pico-8 play session: hold ← + tap ❎

[t = 2 s] hold ← ~2s, tap ❎ ~4×
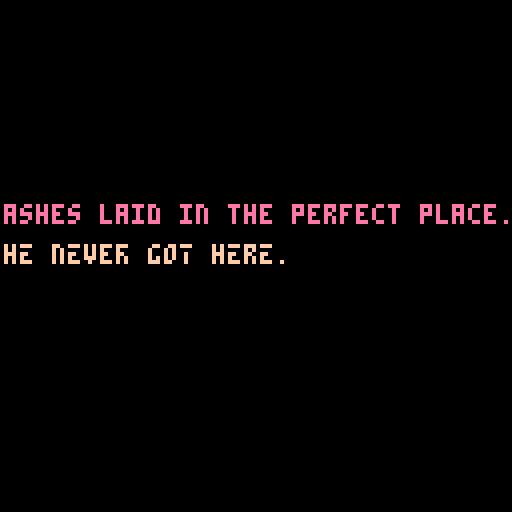
[t = 4 s] hold ← ~4s, tap ❎ ~7×
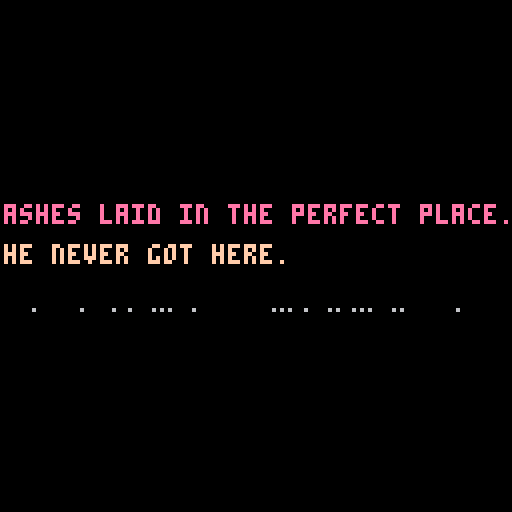

pico-8 cartridge
version 15
__lua__
-- the loss levels
-- dan hett

function _init()
	setupgameparts()
	setuptimeout()
	setupglitches()
	setupfader()
end

function setupgameparts()
	nextgame = 'losslevels.p8'
	line1 = "ashes laid in the perfect place."
	line2 = "he never got here."
	success = "this is a success message"
	failure = "this is a failure message"
	col1 = 14
	col2 = 15

	player = {}
	player.moving = false
	player.frame = 0
	player.framecount = 0
	player.x = 60
	player.y = 60
	player.step = 0
	player.speed = 1
	player.flip = false
	player.idlesprite = 32

	testpoint = {}
	testpoint.x = 0
	testpoint.y = 0
end

function setuptimeout()
	tcurrent = 0
	tmax = 60 * 60 -- reset timeout to return to the main menu
end

function setupfader()
	state = "waiting" -- or fadingdown or playing
	waittime = 0
	waittotal = 40
	fadedelay = 0

	ypos = -20
end

function setupglitches()
	glit = {}
	glit.height=128
	glit.width=128
	glit.t=0
end

function _update()
	checkinputs()
end

function _draw()
	cls(0)
	drawgame()
	checkcollisions()
	checktimeout()
	handlefading()
	glitch()
end


function drawgame()
	rectfill_p(0,0,128,128,1,0,1) -- background
	rectfill_p(10,40,30,60,4,0,11) -- green bit
	rectfill_p(95,40,115,60,4,0,8) -- red bit

	animateplayer()

	if player.moving then
		spr(player.sprite * 2, player.x, player.y, 2, 2, player.flip)
	end

	if not player.moving then
		spr(32, player.x, player.y, 2, 2, player.flip)
	end
end

function animateplayer()
	if player.moving then
		player.step+=1

		if(player.step%3==0) player.sprite += 1

	  if player.sprite > 7 then
	   player.sprite = 0
	  end

		resettimeout()
	end
end

function checkcollisions()
	if dst(player, testpoint) < 10 then
		state = "fadingdown"
	end
end

function dst(p0, p1)
 local dx = p0.x - p1.x
 local dy = p0.y - p1.y

 return sqrt(dx*dx+dy*dy)
end

function outline(s,x,y,c1,c2)
	for i=0,2 do
	 for j=0,2 do
	  if not(i==1 and j==1) then
	   print(s,x+i,y+j,c1)
	  end
	 end
	end
	print(s,x+1,y+1,c2)
end

function checkinputs()
	player.moving = false

	if btn(0) then
		player.x-=player.speed
		player.flip = true;
		--move()
		player.moving = true
	end

	if btn(1) then
		player.x+=player.speed
		player.flip = false
		--move()
		player.moving = true
	end

	if btn(2) then
		player.y-=player.speed
		--move()
		player.moving = true
	end

	if btn(3) then
		player.y+=player.speed
		--move()
		player.moving = true
	end

	if not player.moving then
    player.sprite = 0
  end
end

function resettimeout()
	tcurrent = 0
end

function checktimeout()
	if tcurrent < tmax then tcurrent+=1 end

	if tcurrent == tmax then
		load('losslevels.p8')
	end
end

function handlefading()
	if state == "waiting" then
		if fadedelay < 200 then
			fadedelay+=1
		end

		if fadedelay == 200 then
			state = "fadingup"
		end

		drawmessage()
	end

	if state == "fadingup" then
		waittime+=1

		if waittime < waittotal  then
			rectfill( 0, 0, 127, 127 - (3 * waittime), 0 )
			rectfill( 127, 127, 0, 3 * waittime, 0 )
			drawmessage()
			ypos += 4
		end
	end

	if waittime == waittotal then
		if state == "fadingup" then
			state = "playing"
			waittime = 0
		end

		if state == "fadingdown" then
			load(nextgame)
		end
	end

	if state == "fadingdown" then
		waittime+=1
		rectfill( 0, 0, 127, 3 * waittime, 0 )
		rectfill( 127, 127, 0, 127 - (3 * waittime), 0 )
	end

end

function drawmessage()
	-- draw shutters
	rectfill( 0, 0, 127, 127 - (3 * waittime), 0 )
	rectfill( 127, 127, 0, 3 * waittime, 0 )

	-- draw text
	if(ypos < 50) then ypos+= 2 end
	outline(line1,0,ypos,0,col1)
	outline(line2,0,ypos+10,0,col2)
end

function rectfill_p(x0,y0,x1,y1,p,c0,c1)
 fill_pattern(p)
 col=color_pattern(c0,c1)
 rectfill(x0,y0,x1,y1,col)
end

function fill_pattern(n)
 t={
 0b1111111111111111,
 0b1111111111110111,
 0b1111110111110111,
 0b1111110111110101,
 0b1111010111110101,
 0b1111010110110101,
 0b1110010110110101,
 0b1110010110100101,
 0b1010010110100101,
 0b1010010110100001,
 0b1010010010100001,
 0b1010010010100000,
 0b1010000010100000,
 0b1010000000100000,
 0b1000000000100000,
 0b1000000000000000,
 0b0000000000000000}
 if n<0 then n=0
 elseif n>16 then n=16 end
 fillp(t[n+1])
end

function color_pattern(c0,c1)
 t={0,1,2,3,4,5,6,7,8,9,
 "a","b","c","d","e","f"}
 return "0x"..t[c0+1]..t[c1+1]
end

function glitch()
	if g_on == true then -- on boolean is mangaged by the timer
		local t={7,6,10} -- create array of three colors
		local c=rnd(3) -- generate a random number between 1 and 3, we'll use this in a bit
		c=flr(c) -- make sure our random number is an integer and not a float
		for i=0, 5, 4 do -- the outer loop generates the vertical glitch dots
			local gl_height = rnd(glit.height)
			for h=0, 100, 2 do -- the inner loop creates longer horizontal lines
				pset(rnd(glit.width), gl_height, t[c]) -- write the random pixels to the screen and randomize the colors from the previously generated random number against out color array
			end
		end
	end

	-- animation timeline that turns the static on and off
	if glit.t>30 and glit.t < 50 then
		g_on=true
	elseif glit.t>70 and glit.t < 80 then
		g_on=true
	elseif glit.t>120 then
		glit.t = 0

	else
		g_on=false

	end
	glit.t+=1

	o1 = flr(rnd(0x1f00)) + 0x6040
 o2 = o1 + flr(rnd(0x4)-0x2)
 len = flr(rnd(0x40))

 memcpy(o1,o2,len)
end
__gfx__
000000000000000000000000000000000000000000000000000000ffff000000000000000000000000000000000000000000000000000000000000ffff000000
000000ffff0000000000000000000000000000ffff00000000000fff55f00000000000ffff0000000000000000000000000000ffff00000000000ff55f500000
00000fff55f00000000000ffff00000000000ffff550000000000fff75f0000000000fff55f00000000000ffff00000000000ff55f50000000000ff75f500000
00000fff75f0000000000ffff550000000000ffff750000000000ffffff0000000000fff75f0000000000ff55f50000000000ff75f50000000000ffffff00000
00000ffffff0000000000ffff750000000000ffffff00000000000ffff00000000000ffffff0000000000ff75f50000000000ffffff00000000000ffff000000
000000ffff00000000000ffffff00000000000ffff0000000000005555000000000000ffff00000000000ffffff00000000000ffff0000000000005555000000
0000005555000000000000ffff000000000000555500000000000055555000000000005555000000000000ffff00000000000055550000000000005555500000
00000055555000000000005555000000000005555550000000000055555000000000005555500000000000555500000000000055555000000000005555500000
000000555550000000000555555000000000055555500000000000555550000000000555555500000000055555550000000005555555000000000555555f0000
0000005555500000000005555550000000000f5555ff000000000005ff50000000000ff5555ff000000055555555500000000ff5555ff000000005ff555f0000
000000555ff0000000000f5555ff000000000ff555ff0000000000ccffc0000000000ff5555ff0000000ff55555ff00000000ff5555ff000000000ffcccc0000
000000cccffc0000000000ccccff00000000000ccc000000000000c5ccc00000000000ccccc000000000ff55555ff00000000000ccc00000000000cccccc0000
000000ccccccc00000005cccccc00000000005cccc000000000000c5cc000000000000cccccc0000000000ccccc000000000000cccc00000000000cc05cc0000
00000ccc00ccc00000005ccc0cc00000000005ccc0000000000000c50000000000000ccc00cc000000005cc00cc000000000005ccc00000000000ccc05000000
0000ccc000055000000050000cc000000000050cc0000000000000cc0000000000000cc00005500000005c000cc0000000000050cc00000000000cc000000000
00005500000000000000000000550000000000005500000000000005500000000000055000000000000000000055000000000000055000000000005500000000
00000000000000000000000000000000000000000000000000000000000000000000000000000000000000000000000000000000000000000000000000000000
000000ffff0000000000000000000000000000000000000000000000000000000000000000000000000000ffff00000000000000000000000000000000000000
00000f55f5500000000000ffff0000000000000000000000000000ffff000000000000ffff00000000000f55f550000000000000000000000000000000000000
00000f75f570000000000f55f5500000000000ffff00000000000f55f550000000000f55f550000000000f75f570000000000000000000000000000000000000
00000ffffff0000000000f75f570000000000f55f550000000000f75f570000000000f75f570000000000ffffff0000000000000000000000000000000000000
000000ffff00000000000ffffff0000000000f75f570000000000ffffff0000000000ffffff00000000000ffff00000000000000000000000000000000000000
0000055555500000000000ffff00000000000ffffff00000000005ffff500000000005ffff500000000005555550000000000000000000000000000000000000
00005555555500000000055555500000000005ffff50000000000555555000000000555555550000000055555555000000000000000000000000000000000000
00055555555550000000555555550000000055555555000000005555555500000005555555555000000555555555500000000000000000000000000000000000
00055555555550000005555555555000000555555555500000055555555550000005555555555000000555555555500000000000000000000000000000000000
000ff555555ff000000555555555500000055555555550000005555555555000000ff555555ff000000ff555555ff00000000000000000000000000000000000
000ffccccccff000000ff555555ff000000ff555555ff000000ffccccccff000000ffccccccff000000ffccccccff00000000000000000000000000000000000
00000ccc0cc00000000ffccccccff000000ffccccccff000000ffccc0ccff00000000ccc0cc0000000000ccc0cc0000000000000000000000000000000000000
00000cc00cc0000000000ccc0cc0000000000ccc0cc0000000000cc00cc0000000000cc00cc0000000000cc00cc0000000000000000000000000000000000000
00000cc00cc0000000000cc00cc0000000000cc00cc0000000000cc00cc0000000000cc00cc0000000000cc00cc0000000000000000000000000000000000000
00000dd000dd000000000dd000dd000000000dd000dd000000000dd000dd000000000dd000dd000000000dd000dd000000000000000000000000000000000000
__map__
1010101010101010101010101010101011111111111111111111111111111111000000000000000000000000000000000000000000000000000000000000000000000000000000000000000000000000000000000000000000000000000000000000000000000000000000000000000000000000000000000000000000000000
1010101010101010101010101010101011111111111111111111111111111111000000000000000000000000000000000000000000000000000000000000000000000000000000000000000000000000000000000000000000000000000000000000000000000000000000000000000000000000000000000000000000000000
1010101010101010101010101010101011111111111111111111111111111111000000000000000000000000000000000000000000000000000000000000000000000000000000000000000000000000000000000000000000000000000000000000000000000000000000000000000000000000000000000000000000000000
1010101010101010101010101010101011111111111111111111111111111111000000000000000000000000000000000000000000000000000000000000000000000000000000000000000000000000000000000000000000000000000000000000000000000000000000000000000000000000000000000000000000000000
1010101010101010101010101010101011111111111111111111111111111111000000000000000000000000000000000000000000000000000000000000000000000000000000000000000000000000000000000000000000000000000000000000000000000000000000000000000000000000000000000000000000000000
1010101010101010101010101010101011111111111111111111111111111111000000000000000000000000000000000000000000000000000000000000000000000000000000000000000000000000000000000000000000000000000000000000000000000000000000000000000000000000000000000000000000000000
1010101010101010101010101010101011111111111111111111111111111111000000000000000000000000000000000000000000000000000000000000000000000000000000000000000000000000000000000000000000000000000000000000000000000000000000000000000000000000000000000000000000000000
1010101010101010101010101010101011111111111111111111111111111111000000000000000000000000000000000000000000000000000000000000000000000000000000000000000000000000000000000000000000000000000000000000000000000000000000000000000000000000000000000000000000000000
1010101010101010101010101010101011111111111111111111111111111111000000000000000000000000000000000000000000000000000000000000000000000000000000000000000000000000000000000000000000000000000000000000000000000000000000000000000000000000000000000000000000000000
1010101010101010101010101010101011111111111111111111111111111111000000000000000000000000000000000000000000000000000000000000000000000000000000000000000000000000000000000000000000000000000000000000000000000000000000000000000000000000000000000000000000000000
1010101010101010101010101010101011111111111111111111111111111111000000000000000000000000000000000000000000000000000000000000000000000000000000000000000000000000000000000000000000000000000000000000000000000000000000000000000000000000000000000000000000000000
1010101010101010101010101010101011111111111111111111111111111111000000000000000000000000000000000000000000000000000000000000000000000000000000000000000000000000000000000000000000000000000000000000000000000000000000000000000000000000000000000000000000000000
1010101010101010101010101010101011111111111111111111111111111111000000000000000000000000000000000000000000000000000000000000000000000000000000000000000000000000000000000000000000000000000000000000000000000000000000000000000000000000000000000000000000000000
1010101010101010101010101010101011111111111111111111111111111111000000000000000000000000000000000000000000000000000000000000000000000000000000000000000000000000000000000000000000000000000000000000000000000000000000000000000000000000000000000000000000000000
1010101010101010101010101010101011111111111111111111111111111111000000000000000000000000000000000000000000000000000000000000000000000000000000000000000000000000000000000000000000000000000000000000000000000000000000000000000000000000000000000000000000000000
1010101010101010101010101010101011111111111111111111111111111111000000000000000000000000000000000000000000000000000000000000000000000000000000000000000000000000000000000000000000000000000000000000000000000000000000000000000000000000000000000000000000000000
0401000000000000000000000000000000000000000000000000000000000000000000000000000000000000000000000000000000000000000000000000000000000000000000000000000000000000000000000000000000000000000000000000000000000000000000000000000000000000000000000000000000000000
0000000000000000000000000000000000000000000000000000000000000000000000000000000000000000000000000000000000000000000000000000000000000000000000000000000000000000000000000000000000000000000000000000000000000000000000000000000000000000000000000000000000000000
0021000000000000000000000000000000000000000000000000000000000000000000000000000000000000000000000000000000000000000000000000000000000000000000000000000000000000000000000000000000000000000000000000000000000000000000000000000000000000000000000000000000000000
0000000000000000000000000000000000000000000000000000000000000000000000000000000000000000000000000000000000000000000000000000000000000000000000000000000000000000000000000000000000000000000000000000000000000000000000000000000000000000000000000000000000000000
4000000000000000000000000000000000000000000000000000000000000000000000000000000000000000000000000000000000000000000000000000000000000000000000000000000000000000000000000000000000000000000000000000000000000000000000000000000000000000000000000000000000000000
